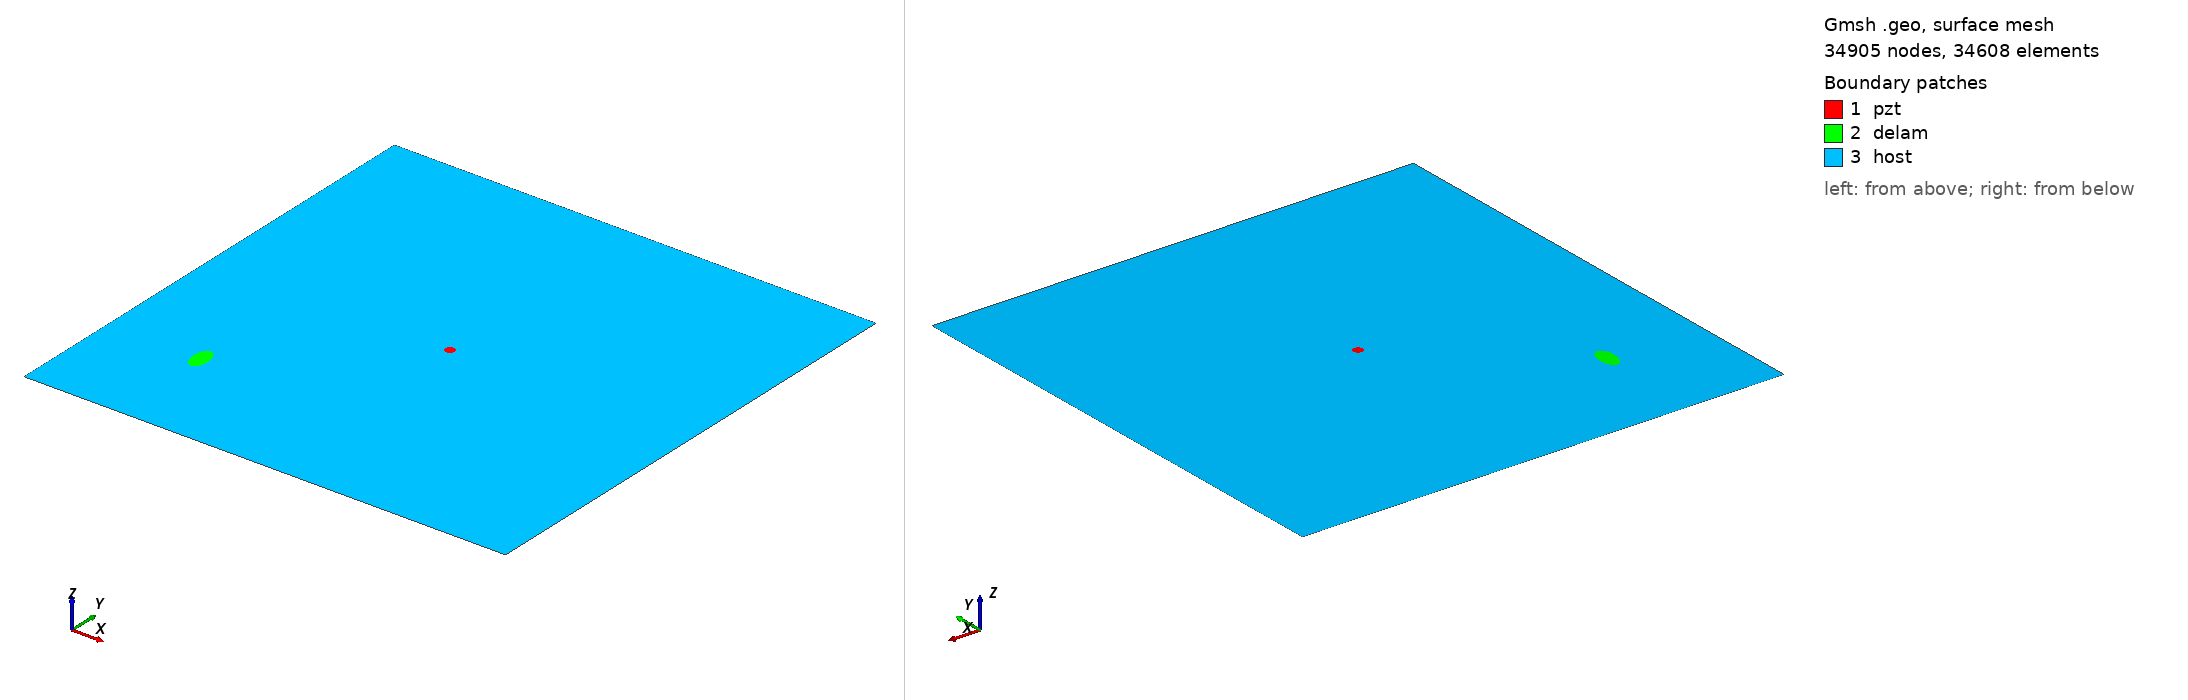

Gmsh geometry script, surface-meshed: 34905 nodes, 34608 surface elements. Boundary patches (legend numbers): 1 pzt, 2 delam, 3 host. Left view from above one corner, right view from below the opposite corner. Legend entries are the model's physical surfaces. The drawing asked Gmsh for element sizes between 1% and 20% of the model's largest extent; the script's own settings can give other sizes.

=== m1_rand_single_delam_251.geo (drawn) ===
SetFactory("OpenCASCADE");
L=0.500000; 
W=0.500000; 
a=0.015026; 
b=0.008022; 
x=0.096345; 
y=0.113493; 
alpha=0.531718 *Pi; 
r=0.005000; 
xpzt=0.250000; 
ypzt=0.250000; 
//+
Point(1) = {0, 0, 0, 1.0};
//+
Point(2) = {L, 0, 0, 1.0};
//+
Point(3) = {L, W, 0, 1.0};
//+
Point(4) = {0, W, 0, 1.0};
//+
Line(1) = {1, 2};
//+
Line(2) = {2, 3};
//+
Line(3) = {3, 4};
//+
Line(4) = {4, 1};
//+
Circle(5) = {xpzt, ypzt, -0, r, 0, 2*Pi};
//+
Ellipse(6) = {x, y, -0, a, b, 0, 2*Pi};
//+
Rotate {{0, 0, 1}, {x, y, 0}, alpha} {
  Curve{6}; 
}
//+
Curve Loop(1) = {4, 1, 2, 3};
//+
Curve Loop(2) = {6};
//+
Curve Loop(3) = {5};
//+
Curve Loop(4) = {6};
//+
Curve Loop(5) = {5};
//+
Plane Surface(1) = {5};
//+
Plane Surface(2) = {4};
//+
Plane Surface(3) = {1, 2, 3};
//+
Point(9) = {xpzt, ypzt, 0, 1.0};
//+
Point{9} In Surface {1};// mesh node at centre of pzt
//+
Physical Surface("pzt") = {1};
//+
Physical Surface("delam") = {2};
//+
Physical Surface("host") = {3};

Mesh.Algorithm = 6; // Frontal
Mesh.CharacteristicLengthFactor = 0.068000;
Mesh.CharacteristicLengthMin = 0.001000;
Mesh.CharacteristicLengthMax = 0.200000;
Mesh.RecombineAll = 1; // Apply recombination algorithm
Mesh.SubdivisionAlgorithm = 1; // 1: all quadrangles
Mesh.Smoothing = 1;
